The GitHub repository brunofaria27/image-processing contains a labelled image folder "separate-dataset" with 6 categories: ASC H, ASC US, HSIL, LSIL, negative for intraepithelial lesion, SCC. Examples follow, each with its label.

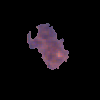
Label: ASC US

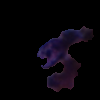
Label: ASC H

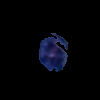
Label: HSIL

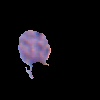
Label: negative for intraepithelial lesion

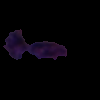
Label: HSIL

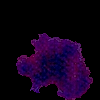
Label: LSIL
